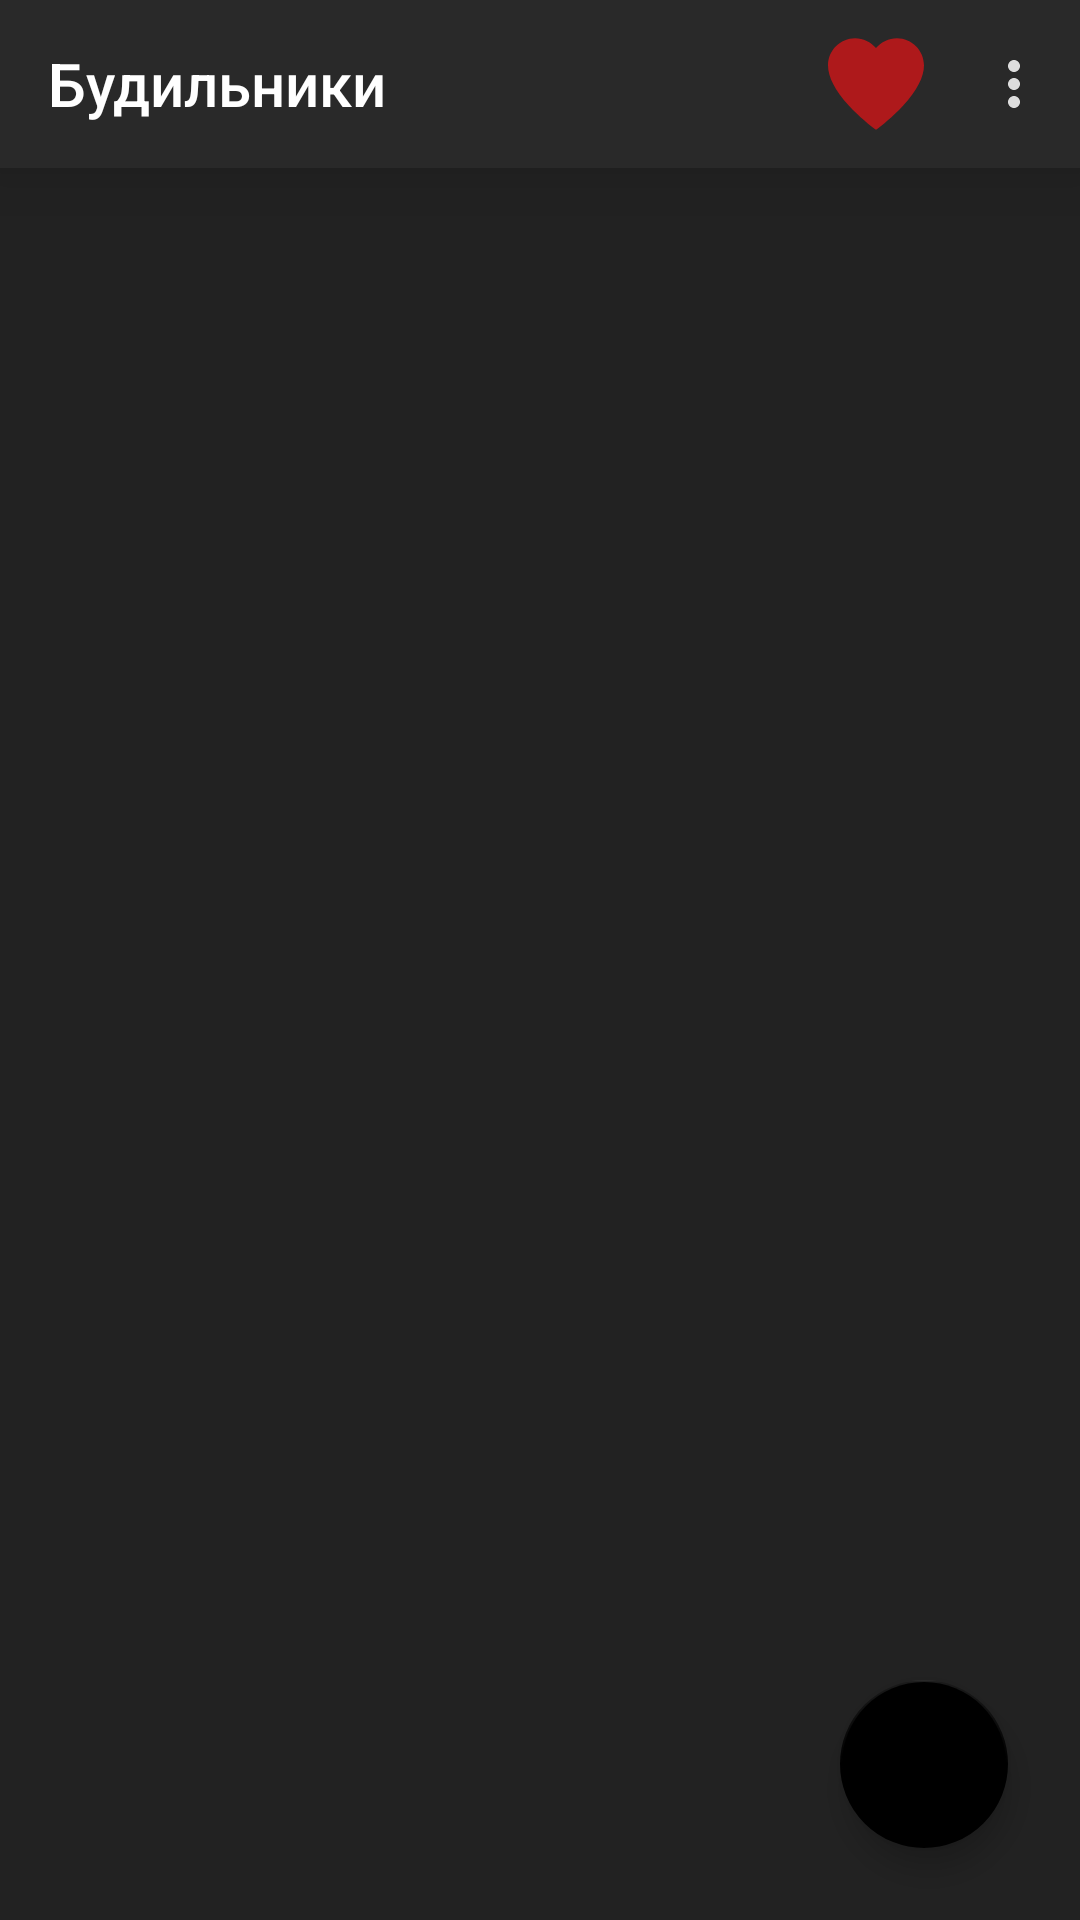

Produce the Android XML layout that renders to this screen, including the resource entries it uses.
<!-- AndroidManifest.xml: application theme AppTheme -->
<!-- res/layout/activity_main.xml -->
<?xml version="1.0" encoding="utf-8"?>
<androidx.drawerlayout.widget.DrawerLayout xmlns:android="http://schemas.android.com/apk/res/android"
    xmlns:tools="http://schemas.android.com/tools"
    xmlns:app="http://schemas.android.com/apk/res-auto"
    android:layout_width="match_parent"
    android:layout_height="match_parent"
    tools:context=".MainActivity"
    android:fitsSystemWindows="true">


    <RelativeLayout
        android:layout_width="match_parent"
        android:layout_height="match_parent"
        android:background="@color/colorPrimary">

        <androidx.appcompat.widget.Toolbar
            android:id="@+id/toolbar"
            android:layout_width="match_parent"
            android:layout_height="wrap_content"
            app:title="Будильники"
            app:titleTextColor="#fff"
            android:background="@color/colorBar"
            android:layout_marginBottom="4dp"
            android:translationZ="15dp"
            app:menu="@menu/main_menu" />

        <androidx.recyclerview.widget.RecyclerView
            android:id="@+id/alarm_recycler"
            android:layout_below="@id/toolbar"
            android:layout_width="match_parent"
            android:layout_height="match_parent"
            android:orientation="vertical" />

        <com.google.android.material.floatingactionbutton.FloatingActionButton
            android:id="@+id/add_alarm"
            android:layout_width="60dp"
            android:layout_height="60dp"
            android:layout_alignParentEnd="true"
            android:layout_alignParentBottom="true"
            android:layout_margin="24dp"
            android:src="@drawable/add"
            app:maxImageSize="45dp"/>
    </RelativeLayout>

    <com.google.android.material.navigation.NavigationView
        android:id="@+id/nav_view"
        android:layout_width="wrap_content"
        android:layout_height="match_parent"
        android:layout_gravity="start"
        android:fitsSystemWindows="true"
        />

</androidx.drawerlayout.widget.DrawerLayout>
<!-- resources referenced by this layout -->
<resources>
  <color name="colorBar">#292929</color>
  <color name="colorPrimary">#222222</color>
  <style name="AppTheme" parent="Theme.AppCompat.Light.NoActionBar">
          
          <item name="colorPrimary">@color/colorPrimary</item>
          <item name="android:textColorPrimaryDisableOnly">@color/disabledOnly</item>
          <item name="colorPrimaryDark">@color/colorPrimaryDark</item>
          <item name="colorAccent">@color/colorAccent</item>
  
          <item name="android:textColorSecondary">@color/disabledOnly</item>
          <item name="android:popupBackground">@color/colorPrimaryDark</item>
  
      </style>
  <color name="disabledOnly">#DDDDDD</color>
  <color name="colorPrimaryDark">#444444</color>
  <color name="colorAccent">#000000</color>
</resources>
